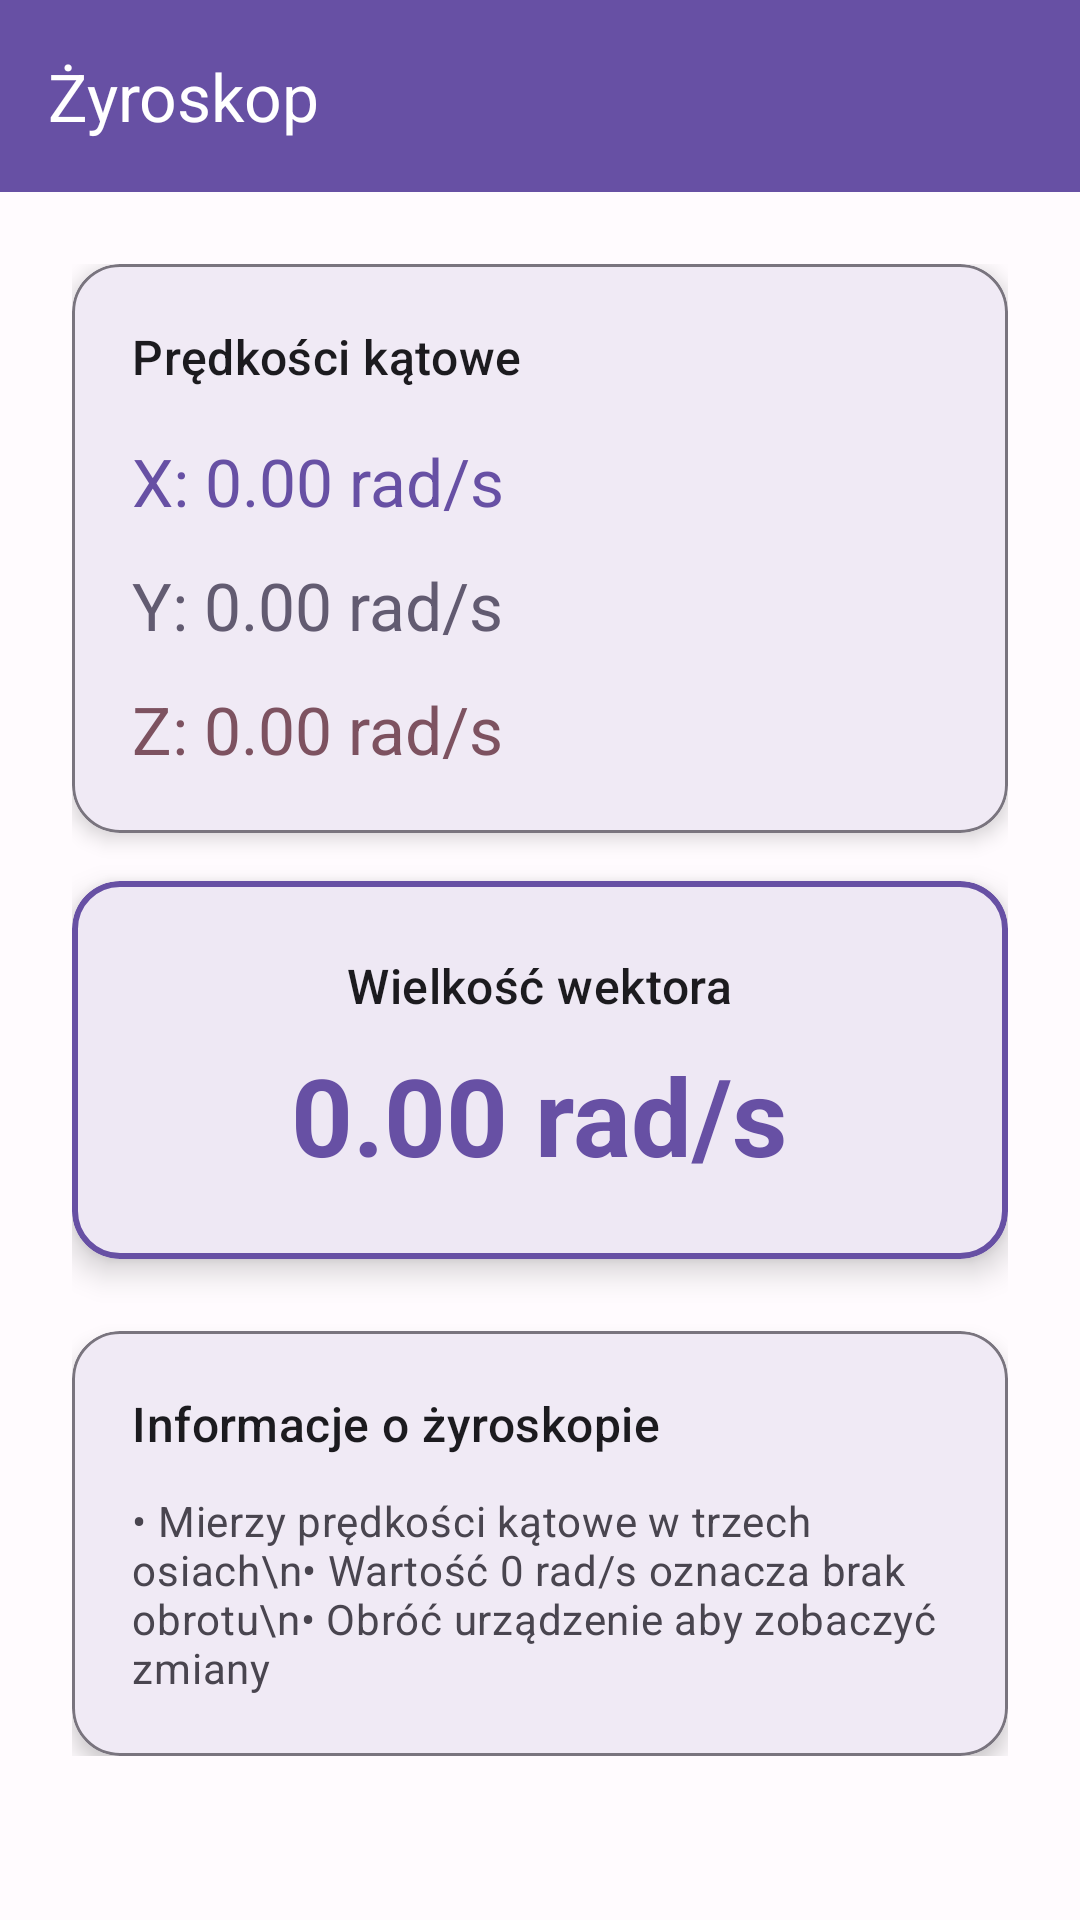

Android layout source for this screen:
<!-- AndroidManifest.xml: application theme Theme.Androidsensors -->
<!-- res/layout/activity_gyroscope.xml -->
<?xml version="1.0" encoding="utf-8"?>
<androidx.coordinatorlayout.widget.CoordinatorLayout xmlns:android="http://schemas.android.com/apk/res/android"
    xmlns:app="http://schemas.android.com/apk/res-auto"
    xmlns:tools="http://schemas.android.com/tools"
    android:id="@+id/gyroscope_layout"
    android:layout_width="match_parent"
    android:layout_height="match_parent"
    android:background="?attr/colorSurface"
    tools:context=".GyroscopeActivity">

    <com.google.android.material.appbar.AppBarLayout
        android:layout_width="match_parent"
        android:layout_height="wrap_content"
        android:theme="@style/ThemeOverlay.AppCompat.Dark.ActionBar">

        <com.google.android.material.appbar.MaterialToolbar
            android:id="@+id/toolbar"
            android:layout_width="match_parent"
            android:layout_height="?attr/actionBarSize"
            android:background="?attr/colorPrimary"
            app:navigationIcon="@drawable/ic_arrow_back"
            app:title="Żyroskop"
            app:titleTextColor="?attr/colorOnPrimary" />

    </com.google.android.material.appbar.AppBarLayout>

    <androidx.core.widget.NestedScrollView
        android:layout_width="match_parent"
        android:layout_height="match_parent"
        app:layout_behavior="@string/appbar_scrolling_view_behavior">

        <LinearLayout
            android:layout_width="match_parent"
            android:layout_height="wrap_content"
            android:orientation="vertical"
            android:padding="24dp">

            
            <com.google.android.material.card.MaterialCardView
                android:layout_width="match_parent"
                android:layout_height="wrap_content"
                android:layout_marginBottom="16dp"
                app:cardCornerRadius="16dp"
                app:cardElevation="4dp"
                app:strokeColor="?attr/colorOutline"
                app:strokeWidth="1dp">

                <LinearLayout
                    android:layout_width="match_parent"
                    android:layout_height="wrap_content"
                    android:orientation="vertical"
                    android:padding="20dp">

                    <TextView
                        android:layout_width="wrap_content"
                        android:layout_height="wrap_content"
                        android:layout_marginBottom="16dp"
                        android:text="Prędkości kątowe"
                        android:textAppearance="@style/TextAppearance.Material3.TitleMedium"
                        android:textColor="?attr/colorOnSurface" />

                    <TextView
                        android:id="@+id/xTextView"
                        android:layout_width="wrap_content"
                        android:layout_height="wrap_content"
                        android:layout_marginBottom="12dp"
                        android:text="X: 0.00 rad/s"
                        android:textAppearance="@style/TextAppearance.Material3.TitleLarge"
                        android:textColor="?attr/colorPrimary" />

                    <TextView
                        android:id="@+id/yTextView"
                        android:layout_width="wrap_content"
                        android:layout_height="wrap_content"
                        android:layout_marginBottom="12dp"
                        android:text="Y: 0.00 rad/s"
                        android:textAppearance="@style/TextAppearance.Material3.TitleLarge"
                        android:textColor="?attr/colorSecondary" />

                    <TextView
                        android:id="@+id/zTextView"
                        android:layout_width="wrap_content"
                        android:layout_height="wrap_content"
                        android:text="Z: 0.00 rad/s"
                        android:textAppearance="@style/TextAppearance.Material3.TitleLarge"
                        android:textColor="?attr/colorTertiary" />

                </LinearLayout>

            </com.google.android.material.card.MaterialCardView>

            
            <com.google.android.material.card.MaterialCardView
                android:layout_width="match_parent"
                android:layout_height="wrap_content"
                android:layout_marginBottom="24dp"
                app:cardCornerRadius="16dp"
                app:cardElevation="6dp"
                app:strokeColor="?attr/colorPrimary"
                app:strokeWidth="2dp">

                <LinearLayout
                    android:layout_width="match_parent"
                    android:layout_height="wrap_content"
                    android:orientation="vertical"
                    android:padding="24dp">

                    <TextView
                        android:layout_width="wrap_content"
                        android:layout_height="wrap_content"
                        android:layout_gravity="center_horizontal"
                        android:layout_marginBottom="8dp"
                        android:text="Wielkość wektora"
                        android:textAppearance="@style/TextAppearance.Material3.TitleMedium"
                        android:textColor="?attr/colorOnSurface" />

                    <TextView
                        android:id="@+id/magnitudeTextView"
                        android:layout_width="wrap_content"
                        android:layout_height="wrap_content"
                        android:layout_gravity="center_horizontal"
                        android:text="0.00 rad/s"
                        android:textAppearance="@style/TextAppearance.Material3.DisplaySmall"
                        android:textColor="?attr/colorPrimary"
                        android:textStyle="bold" />

                </LinearLayout>

            </com.google.android.material.card.MaterialCardView>

            
            <com.google.android.material.card.MaterialCardView
                android:layout_width="match_parent"
                android:layout_height="wrap_content"
                app:cardCornerRadius="16dp"
                app:cardElevation="4dp"
                app:strokeColor="?attr/colorOutline"
                app:strokeWidth="1dp">

                <LinearLayout
                    android:layout_width="match_parent"
                    android:layout_height="wrap_content"
                    android:orientation="vertical"
                    android:padding="20dp">

                    <TextView
                        android:layout_width="wrap_content"
                        android:layout_height="wrap_content"
                        android:layout_marginBottom="12dp"
                        android:text="Informacje o żyroskopie"
                        android:textAppearance="@style/TextAppearance.Material3.TitleMedium"
                        android:textColor="?attr/colorOnSurface" />

                    <TextView
                        android:layout_width="wrap_content"
                        android:layout_height="wrap_content"
                        android:text="• Mierzy prędkości kątowe w trzech osiach\n• Wartość 0 rad/s oznacza brak obrotu\n• Obróć urządzenie aby zobaczyć zmiany"
                        android:textAppearance="@style/TextAppearance.Material3.BodyMedium"
                        android:textColor="?attr/colorOnSurfaceVariant" />

                </LinearLayout>

            </com.google.android.material.card.MaterialCardView>

        </LinearLayout>

    </androidx.core.widget.NestedScrollView>

</androidx.coordinatorlayout.widget.CoordinatorLayout>
<!-- resources referenced by this layout -->
<resources>
  <style name="Theme.Androidsensors" parent="Base.Theme.Androidsensors" />
  <style name="Base.Theme.Androidsensors" parent="Theme.Material3.DayNight.NoActionBar">
          
          <item name="colorPrimary">@color/md_theme_light_primary</item>
          <item name="colorOnPrimary">@color/md_theme_light_onPrimary</item>
          <item name="colorPrimaryContainer">@color/md_theme_light_primaryContainer</item>
          <item name="colorOnPrimaryContainer">@color/md_theme_light_onPrimaryContainer</item>
          
          
          <item name="colorSecondary">@color/md_theme_light_secondary</item>
          <item name="colorOnSecondary">@color/md_theme_light_onSecondary</item>
          <item name="colorSecondaryContainer">@color/md_theme_light_secondaryContainer</item>
          <item name="colorOnSecondaryContainer">@color/md_theme_light_onSecondaryContainer</item>
          
          
          <item name="colorTertiary">@color/md_theme_light_tertiary</item>
          <item name="colorOnTertiary">@color/md_theme_light_onTertiary</item>
          <item name="colorTertiaryContainer">@color/md_theme_light_tertiaryContainer</item>
          <item name="colorOnTertiaryContainer">@color/md_theme_light_onTertiaryContainer</item>
          
          
          <item name="colorError">@color/md_theme_light_error</item>
          <item name="colorErrorContainer">@color/md_theme_light_errorContainer</item>
          <item name="colorOnError">@color/md_theme_light_onError</item>
          <item name="colorOnErrorContainer">@color/md_theme_light_onErrorContainer</item>
          
          
          <item name="android:colorBackground">@color/md_theme_light_background</item>
          <item name="colorOnBackground">@color/md_theme_light_onBackground</item>
          <item name="colorSurface">@color/md_theme_light_surface</item>
          <item name="colorOnSurface">@color/md_theme_light_onSurface</item>
          <item name="colorSurfaceVariant">@color/md_theme_light_surfaceVariant</item>
          <item name="colorOnSurfaceVariant">@color/md_theme_light_onSurfaceVariant</item>
          
          
          <item name="colorOutline">@color/md_theme_light_outline</item>
          
          
          <item name="android:statusBarColor">@android:color/transparent</item>
          <item name="android:windowLightStatusBar">true</item>
      </style>
  <color name="md_theme_light_primary">#6750A4</color>
  <color name="md_theme_light_onPrimary">#FFFFFF</color>
  <color name="md_theme_light_primaryContainer">#EADDFF</color>
  <color name="md_theme_light_onPrimaryContainer">#21005D</color>
  <color name="md_theme_light_secondary">#625B71</color>
  <color name="md_theme_light_onSecondary">#FFFFFF</color>
  <color name="md_theme_light_secondaryContainer">#E8DEF8</color>
  <color name="md_theme_light_onSecondaryContainer">#1D192B</color>
  <color name="md_theme_light_tertiary">#7D5260</color>
  <color name="md_theme_light_onTertiary">#FFFFFF</color>
  <color name="md_theme_light_tertiaryContainer">#FFD8E4</color>
  <color name="md_theme_light_onTertiaryContainer">#31111D</color>
  <color name="md_theme_light_error">#BA1A1A</color>
  <color name="md_theme_light_errorContainer">#FFDAD6</color>
  <color name="md_theme_light_onError">#FFFFFF</color>
  <color name="md_theme_light_onErrorContainer">#410002</color>
  <color name="md_theme_light_background">#FFFBFE</color>
  <color name="md_theme_light_onBackground">#1C1B1F</color>
  <color name="md_theme_light_surface">#FFFBFE</color>
  <color name="md_theme_light_onSurface">#1C1B1F</color>
  <color name="md_theme_light_surfaceVariant">#E7E0EC</color>
  <color name="md_theme_light_onSurfaceVariant">#49454F</color>
  <color name="md_theme_light_outline">#79747E</color>
</resources>
